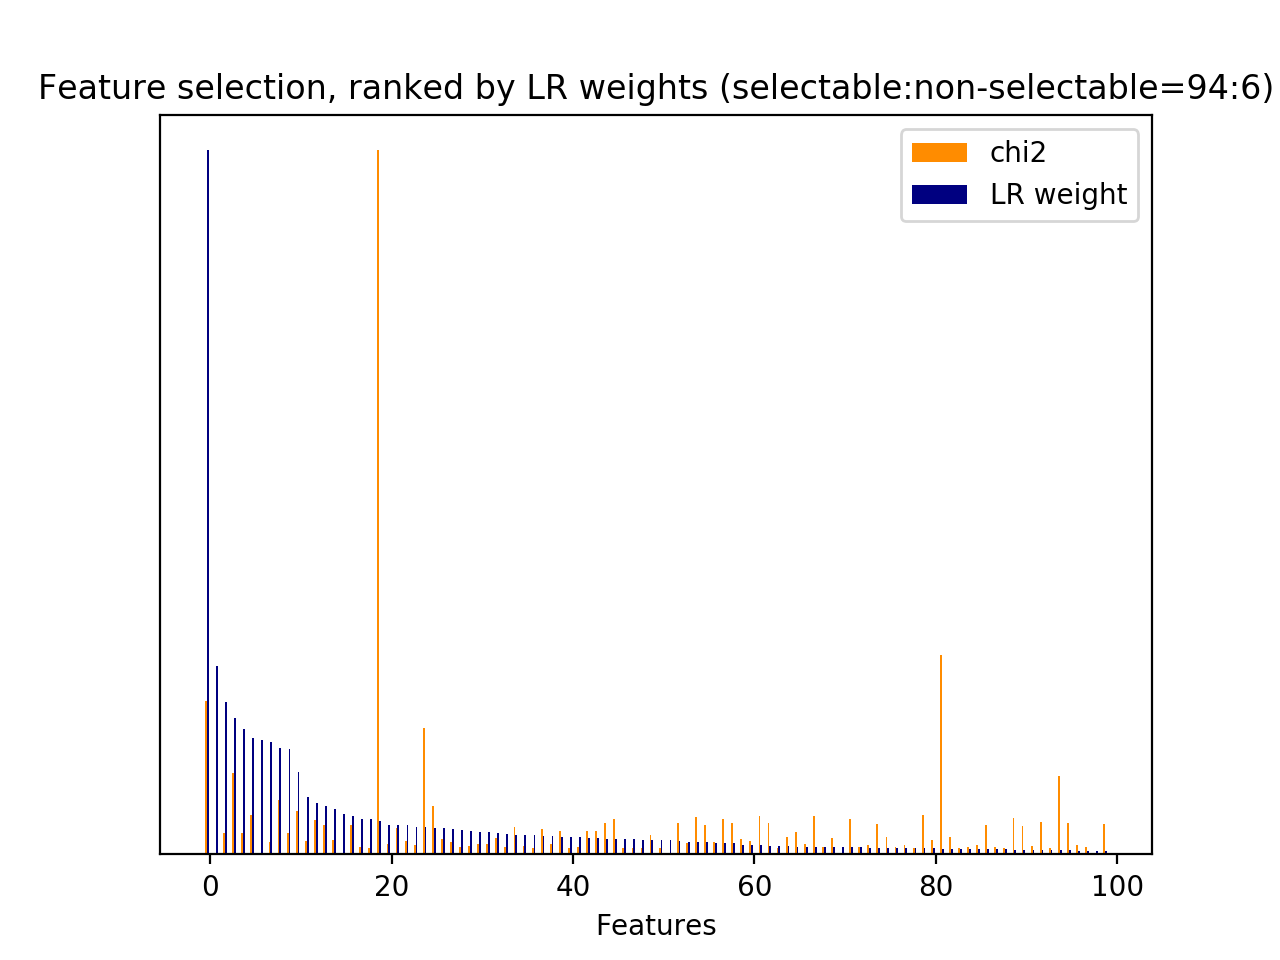

Values plotted in this chart, from the file beside it:
id, name, prefix, chi2, chi2_rank, clf_weight, clf_weight_rank
0, 1, b'1-utterance_length.current_user_uttera…, 255.3, 58, 0.0091, 75
1, 2.1, b'2.1-user_action_words.current_user_utt…, 518.2, 17, 0.0010, 127
14, 2.1, b'2.1-user_action_words.current_user_utt…, 432.7, 31, 0.0022, 115
16, 2.1, b'2.1-user_action_words.current_user_utt…, 432.1, 34, 0.0007, 131
24, 2.2, b'2.2-#user_action_words.current_user_ut…, 543.3, 14, 0.0026, 111
26, 3, b'3-time_feature__end_of_session', 220.2, 65, 0.0137, 59
28, 3, b'3-time_feature__time_ratio', 170.5, 76, 0.1592, 7
29, 3, b'3-time_feature__turns_from_start', 2854, 1, 0.0082, 81
30, 3, b'3-time_feature__turns_to_end', 10060, 0, 0.0474, 19
31, 1, b'1-utterance_length.next_system_utteran…, 301.6, 55, 0.1786, 4
32, 1, b'1-utterance_length.next_user_utterance…, 665.9, 9, 0.0011, 125
34, 2.1, b'2.1-user_action_words.next_user_uttera…, 421.5, 37, 0.0075, 86
35, 2.1, b'2.1-user_action_words.next_user_uttera…, 91.91, 118, 0.0015, 122
36, 2.1, b'2.1-user_action_words.next_user_uttera…, 97.98, 111, 0.0213, 47
45, 2.1, b'2.1-user_action_words.next_user_uttera…, 147.3, 79, 0.0108, 66
47, 2.1, b'2.1-user_action_words.next_user_uttera…, 449.8, 24, 0.0156, 58
49, 2.1, b'2.1-user_action_words.next_user_uttera…, 443.1, 27, 0.0221, 44
56, 2.2, b'2.2-#user_action_words.next_user_utter…, 358.3, 44, 0.0256, 37
81, 5, b'5-phrase_feature__noun_phrases__curren…, 517.2, 18, 0.0067, 89
630, 5, b'5-phrase_feature__noun_phrases__curren…, 432.7, 32, 0.0044, 99
676, 5, b'5-phrase_feature__noun_phrases__curren…, 432.1, 33, 0.0000, 134
679, 5, b'5-phrase_feature__noun_phrases__curren…, 430.3, 35, 0.0008, 130
695, 5, b'5-phrase_feature__noun_phrases__curren…, 107.5, 98, 0.0341, 28
757, 5, b'5-phrase_feature__noun_phrases__curren…, 235.2, 62, 0.0043, 100
880, 5, b'5-phrase_feature__noun_phrases__curren…, 145.6, 81, 0.0317, 30
974, 5, b'5-phrase_feature__noun_phrases__curren…, 251.2, 60, 0.0119, 64
1067, 5, b'5-phrase_feature__noun_phrases__next_s…, 130.5, 90, 0.0028, 108
1069, 5, b'5-phrase_feature__noun_phrases__next_s…, 86.57, 123, 0.0020, 117
1082, 5, b'5-phrase_feature__noun_phrases__next_s…, 133.9, 87, 0.0085, 77
1147, 5, b'5-phrase_feature__noun_phrases__next_s…, 91.73, 119, 0.0015, 121
1149, 5, b'5-phrase_feature__noun_phrases__next_s…, 107.4, 99, 0.0243, 41
1174, 5, b'5-phrase_feature__noun_phrases__next_s…, 98.94, 109, 0.0098, 72
1239, 5, b'5-phrase_feature__noun_phrases__next_s…, 98.44, 110, 0.0061, 93
1251, 5, b'5-phrase_feature__noun_phrases__next_s…, 85.65, 126, 0.0085, 78
1264, 5, b'5-phrase_feature__noun_phrases__next_s…, 317.7, 52, 0.0011, 126
1278, 5, b'5-phrase_feature__noun_phrases__next_s…, 332.9, 48, 0.0251, 39
1318, 5, b'5-phrase_feature__noun_phrases__next_s…, 1813, 3, 0.0395, 24
1356, 5, b'5-phrase_feature__noun_phrases__next_s…, 171.7, 75, 0.0166, 56
1379, 5, b'5-phrase_feature__noun_phrases__next_s…, 210.6, 67, 0.0085, 80
1382, 5, b'5-phrase_feature__noun_phrases__next_s…, 86.14, 124, 0.0214, 46
1461, 5, b'5-phrase_feature__noun_phrases__next_s…, 495.6, 22, 0.0733, 12
1497, 5, b'5-phrase_feature__noun_phrases__next_s…, 1160, 4, 0.1938, 3
1507, 5, b'5-phrase_feature__noun_phrases__next_s…, 332.9, 49, 0.0228, 43
1535, 5, b'5-phrase_feature__noun_phrases__next_s…, 415.3, 39, 0.0689, 13
1538, 5, b'5-phrase_feature__noun_phrases__next_s…, 195.4, 69, 0.0024, 113
1554, 5, b'5-phrase_feature__noun_phrases__next_s…, 105.3, 102, 0.0012, 123
1555, 5, b'5-phrase_feature__noun_phrases__next_s…, 105.3, 101, 0.0019, 119
1560, 5, b'5-phrase_feature__noun_phrases__next_s…, 511.4, 20, 0.0219, 45
1574, 5, b'5-phrase_feature__noun_phrases__next_s…, 229.3, 63, 0.0104, 69
1583, 5, b'5-phrase_feature__noun_phrases__next_s…, 533.6, 16, 0.0178, 54
1593, 5, b'5-phrase_feature__noun_phrases__next_s…, 511.4, 21, 0.0101, 71
1594, 5, b'5-phrase_feature__noun_phrases__next_s…, 511.4, 19, 0.0158, 57
1595, 5, b'5-phrase_feature__noun_phrases__next_s…, 85.19, 127, 0.0076, 83
1603, 5, b'5-phrase_feature__noun_phrases__next_s…, 199, 68, 0.0646, 14
1622, 5, b'5-phrase_feature__noun_phrases__next_s…, 98.94, 108, 0.0019, 118
1665, 5, b'5-phrase_feature__noun_phrases__next_s…, 332.9, 50, 0.0240, 42
1696, 5, b'5-phrase_feature__noun_phrases__next_s…, 182.8, 73, 0.0363, 27
1708, 5, b'5-phrase_feature__noun_phrases__next_s…, 226.6, 64, 0.0372, 26
1748, 5, b'5-phrase_feature__noun_phrases__next_s…, 107, 100, 0.0074, 87
1789, 5, b'5-phrase_feature__noun_phrases__next_s…, 344.8, 46, 0.0038, 101
... 78 more rows
